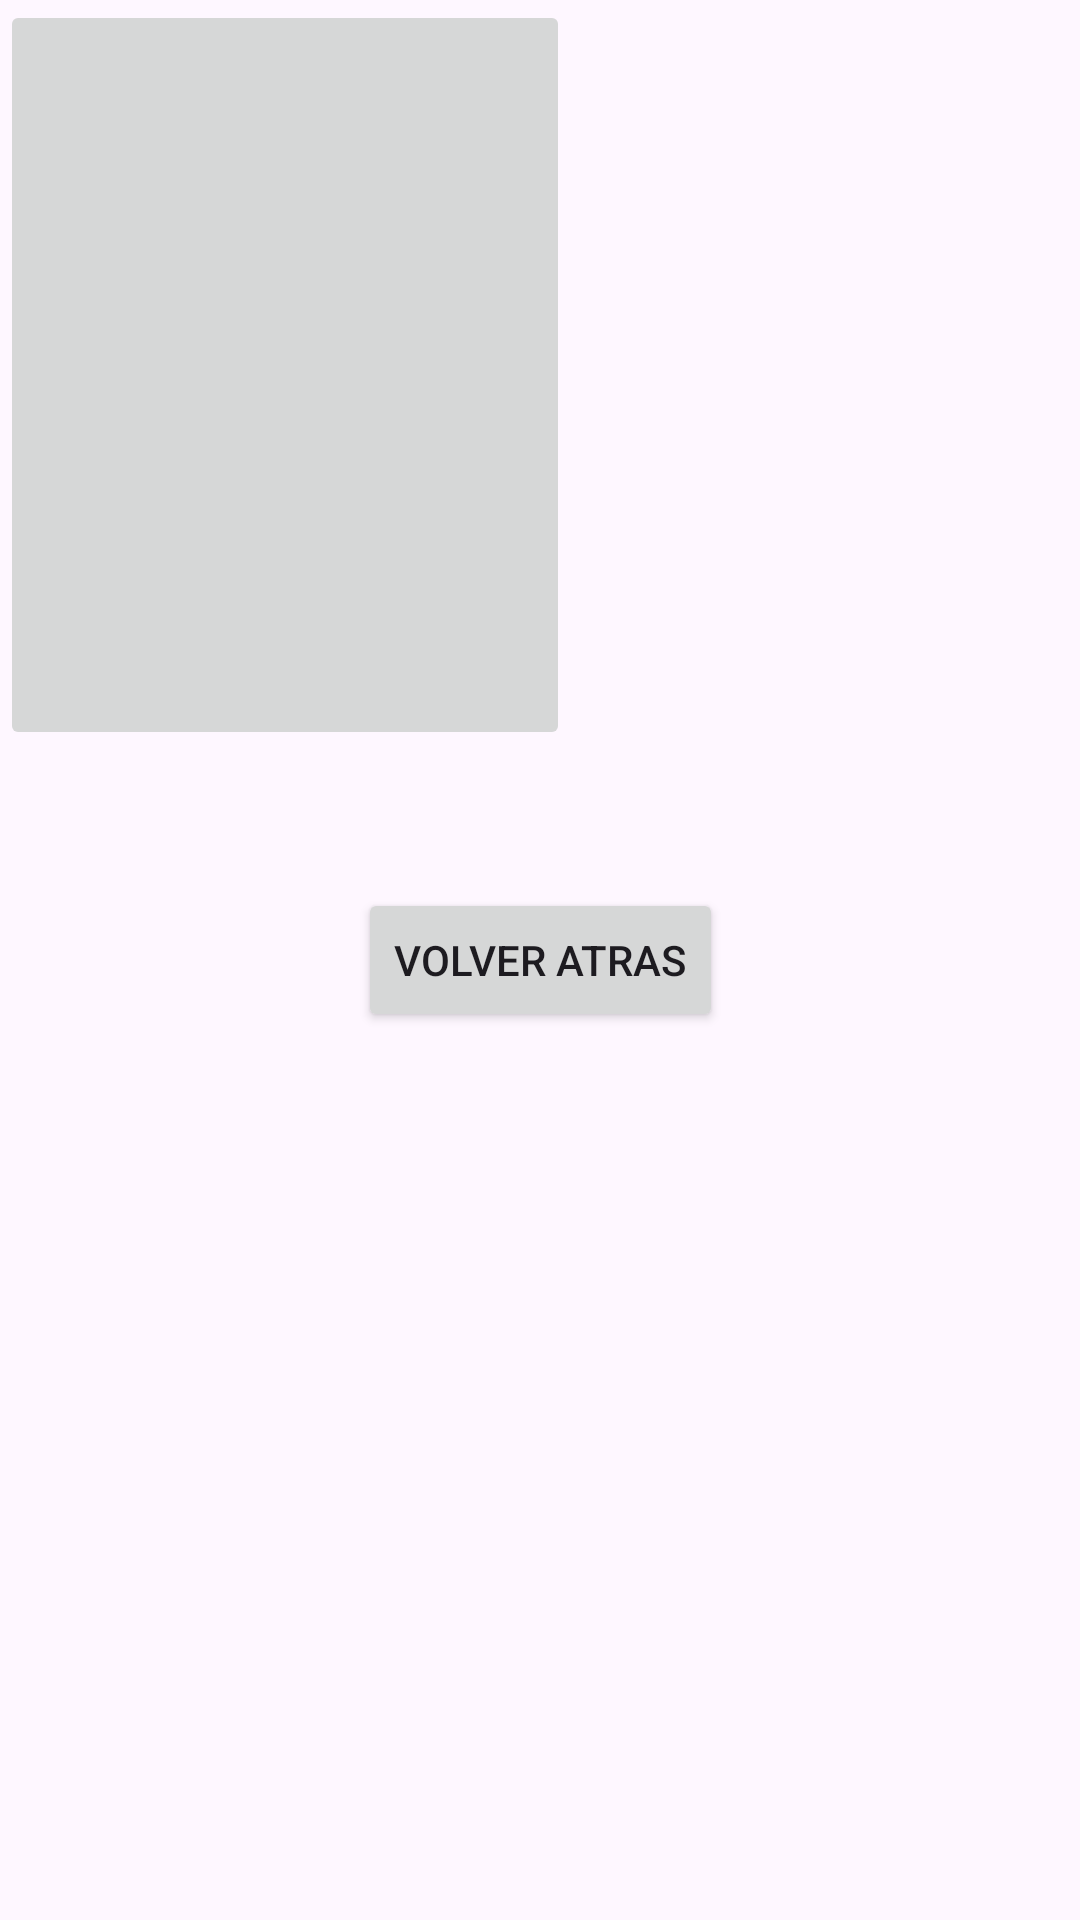

This screen was rendered from an Android layout file. Write that file and the resources it references.
<!-- AndroidManifest.xml: application theme Theme.Proyecto_2do_Semestre -->
<!-- res/layout/activity_japanese_cars.xml -->
<?xml version="1.0" encoding="utf-8"?>
<androidx.constraintlayout.widget.ConstraintLayout xmlns:android="http://schemas.android.com/apk/res/android"
    xmlns:app="http://schemas.android.com/apk/res-auto"
    xmlns:tools="http://schemas.android.com/tools"
    android:layout_width="match_parent"
    android:layout_height="match_parent"
    tools:context=".Japanese_Cars">

    <ImageButton
        android:id="@+id/imgb2"
        android:layout_width="190dp"
        android:layout_height="250dp"
        android:scaleType="centerCrop"
        app:srcCompat="@drawable/nissan_240sx"
        tools:layout_editor_absoluteX="16dp"
        tools:layout_editor_absoluteY="28dp" />

    <Button
        android:id="@+id/btn10"
        android:layout_width="wrap_content"
        android:layout_height="wrap_content"
        android:text="Volver atras"
        app:layout_constraintBottom_toBottomOf="parent"
        app:layout_constraintEnd_toEndOf="parent"
        app:layout_constraintStart_toStartOf="parent"
        app:layout_constraintTop_toTopOf="parent" />
</androidx.constraintlayout.widget.ConstraintLayout>
<!-- resources referenced by this layout -->
<resources>
  <style name="Theme.Proyecto_2do_Semestre" parent="Base.Theme.Proyecto_2do_Semestre" />
  <style name="Base.Theme.Proyecto_2do_Semestre" parent="Theme.Material3.DayNight.NoActionBar">
          
          
      </style>
</resources>
